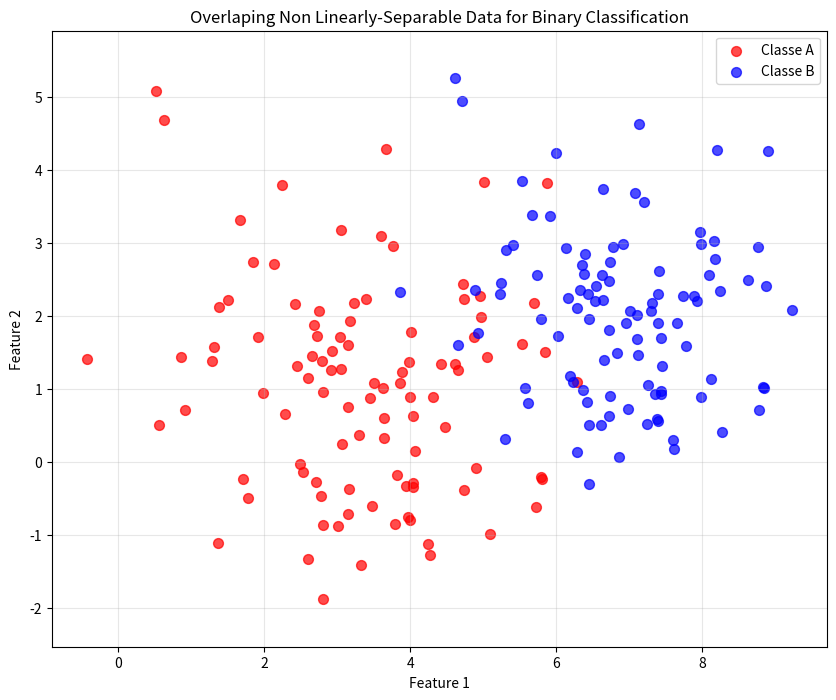
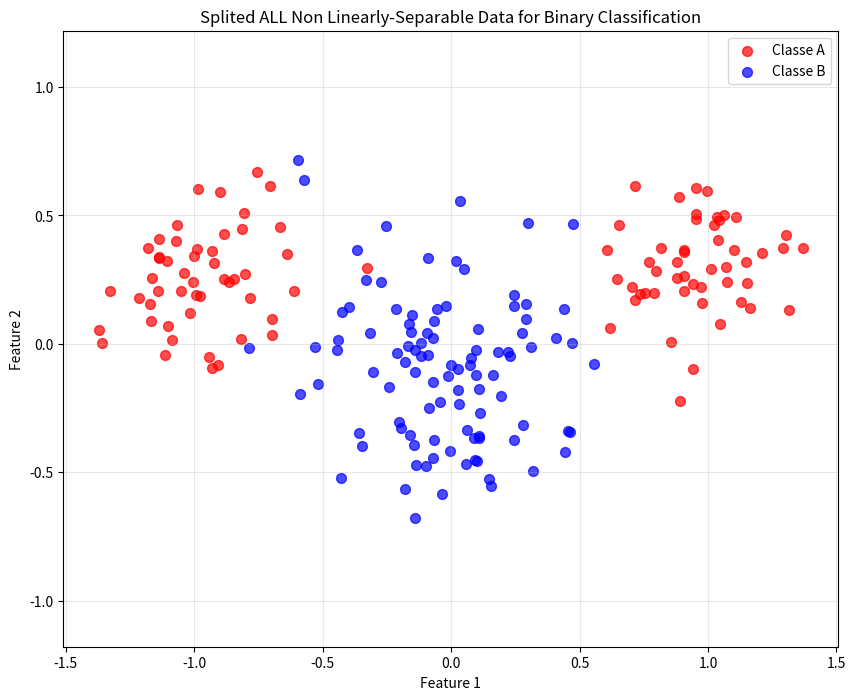
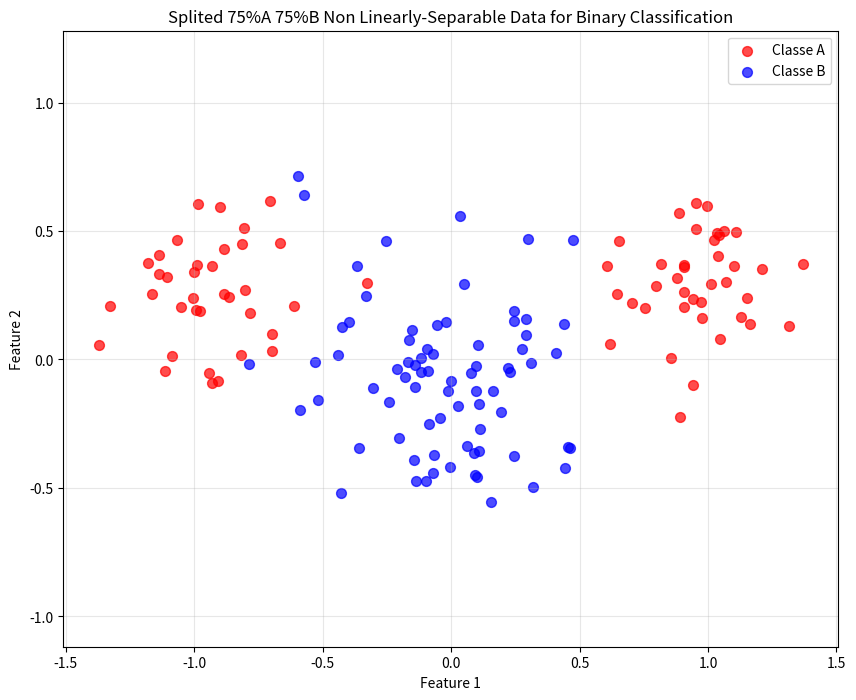
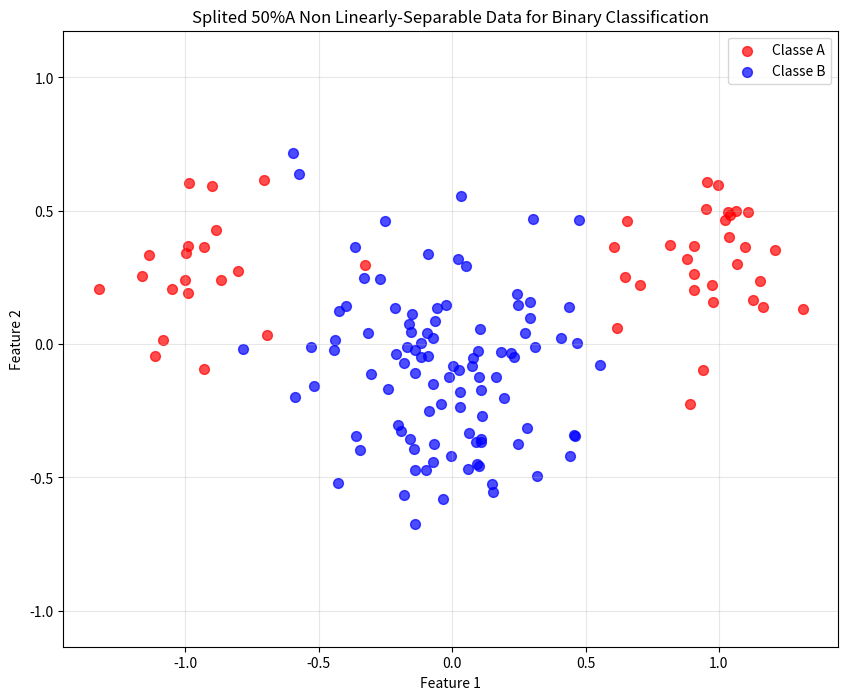
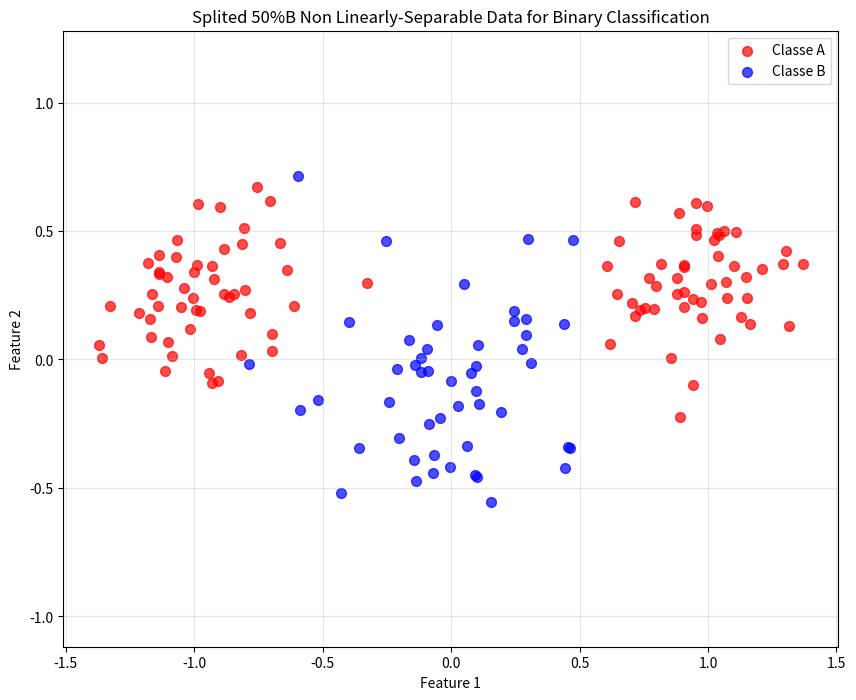
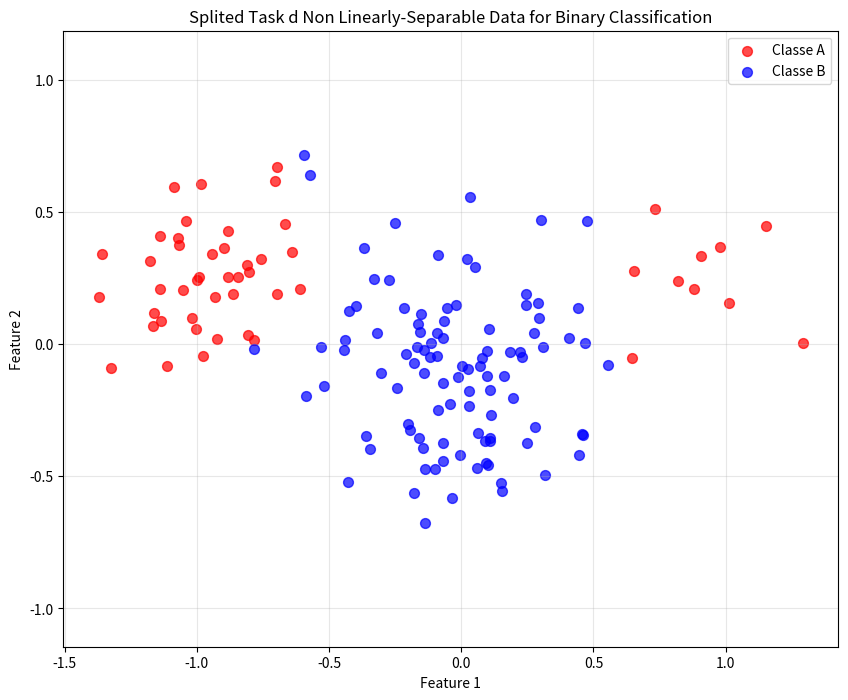

These figures' Python source, in order:
import numpy as np
import matplotlib.pyplot as plt



def generate_overlaping_data(n):
    """
    Generate two overlaping sets of points, class A and class B.

    Inputs:
    n : int - number of points per class

    Outputs:
    classA : np.array - points of class A
    classB : np.array - points of class B

    """
    sigmaA = 1.5
    mA = np.array([3.5, 1])
    sigmaB = 1.2
    mB = np.array([7.0, 2])

    np.random.seed(42)
    classA = np.random.randn(2, n) * sigmaA
    classA[0, :] += mA[0]
    classA[1, :] += mA[1]

    np.random.seed(42)
    classB = np.random.randn(2, n) * sigmaB
    classB[0, :] += mB[0]
    classB[1, :] += mB[1]

    return classA, classB

def delete_points(n = 100, class_array=None, percent=0.25):
    """
    Delete a percentage of points from a class.

    Inputs:
    n : int - number of points in the class
    class_array : np.array - points of the class
    percent : float - percentage of points to delete

    Outputs:
    new_class : np.array - points of the class after deletion
    """
    num_delete = int(percent * n)
    np.random.seed(42)
    ids = np.random.choice(n, num_delete, replace=False)
    new_class = np.delete(class_array, ids, axis=1)
    return new_class

def generate_splited_data(n, deleteA = 0.25, deleteB = 0.25, task_d = False):
    """
    Generate two non-linear separable sets of points, class A and class B.
    ClassA is splitet in two groups. Function enable to delete points from both classes.

    Inputs:
    n : int - number of points per class
    deleteA : float - percentage of points to delete from class A
    deleteB : float - percentage of points to delete from class B
    task_d : bool - if True, delete points from the two groups of class A 
        ? task d definition form pdf file: 20% from a subset of classA for which 
        ? classA(1,:)<0 and 80% from a subset of classA for which classA(1,:)>0

    Outputs:
    classA : np.array - points of class A
    classB : np.array - points of class B

    """
    sigmaA = 0.2
    mA = np.array([1.0, 0.3])
    sigmaB = 0.3
    mB = np.array([0.0, -0.1])

    np.random.seed(32)
    groupA1 = np.random.randn(1, round(0.5 * n)) * sigmaA - mA[0]
    np.random.seed(42)
    groupA2 = np.random.randn(1, round(0.5 * n)) * sigmaA + mA[0]
    if task_d:
        new_n = int(0.5 * n)
        groupA1 = delete_points(new_n, groupA1, 0.2)
        groupA2 = delete_points(new_n, groupA2, 0.8)

    classA_x1 = np.concatenate((groupA1, groupA2), axis=1)
    np.random.seed(42)
    if task_d:        
        classA_x2 = np.random.randn(1, new_n) * sigmaA + mA[1]
    else:
        classA_x2 = np.random.randn(1, n) * sigmaA + mA[1]
    classA = np.vstack((classA_x1, classA_x2))

    np.random.seed(42)
    classB = np.random.randn(2, n) * sigmaB
    classB[0, :] += mB[0]
    classB[1, :] += mB[1]

    if deleteA > 0:
        classA = delete_points(n, classA, deleteA)
    if deleteB > 0:
        classB = delete_points(n, classB, deleteB)
    
    return classA, classB

def plot_data(classA, classB, type = 'Overlaping'):
    plt.figure(figsize=(10, 8))
    plt.scatter(classA[0, :], classA[1, :], c='red', alpha=0.7, label='Classe A', s=50)
    plt.scatter(classB[0, :], classB[1, :], c='blue', alpha=0.7, label='Classe B', s=50)
    plt.xlabel('Feature 1')
    plt.ylabel('Feature 2')
    plt.title(f'{type} Non Linearly-Separable Data for Binary Classification')
    plt.legend()
    plt.grid(True, alpha=0.3)
    plt.axis('equal')
    plt.show()

def suffle_and_create_labels(classA, classB):
    """
    Create labels for the two classes. Suffle the points and the labels.

    Inputs:
    classA : np.array - points of class A
    classB : np.array - points of class B

    Outputs:
    dataset : np.array - suffled points of both classes
    labels : np.array - suffled labels for the points
    """
    nA = classA.shape[1]
    nB = classB.shape[1]
    labelsA = np.ones(nA)
    labelsB = -np.ones(nB)
    labels = np.hstack((labelsA, labelsB))
    dataset = np.hstack((classA, classB))
    np.random.seed(42)
    indices = np.random.permutation(nA + nB)
    dataset = dataset[:, indices]
    labels = labels[indices]
    return dataset, labels
    
#! Example of usage
if __name__ == "__main__":
    n = 100
    classA, classB = generate_overlaping_data(n)
    plot_data(classA, classB, type='Overlaping')

    classA, classB = generate_splited_data(n, 0.0, 0.0)
    plot_data(classA, classB, type='Splited ALL')

    classA, classB = generate_splited_data(n, 0.25, 0.25)
    plot_data(classA, classB, type='Splited 75%A 75%B')

    classA, classB = generate_splited_data(n, 0.5, 0.0)
    plot_data(classA, classB, type='Splited 50%A')

    classA, classB = generate_splited_data(n, 0.0, 0.5)
    plot_data(classA, classB, type='Splited 50%B')

    classA, classB = generate_splited_data(n, 0.0, 0.0, task_d=True)
    plot_data(classA, classB, type='Splited Task d')